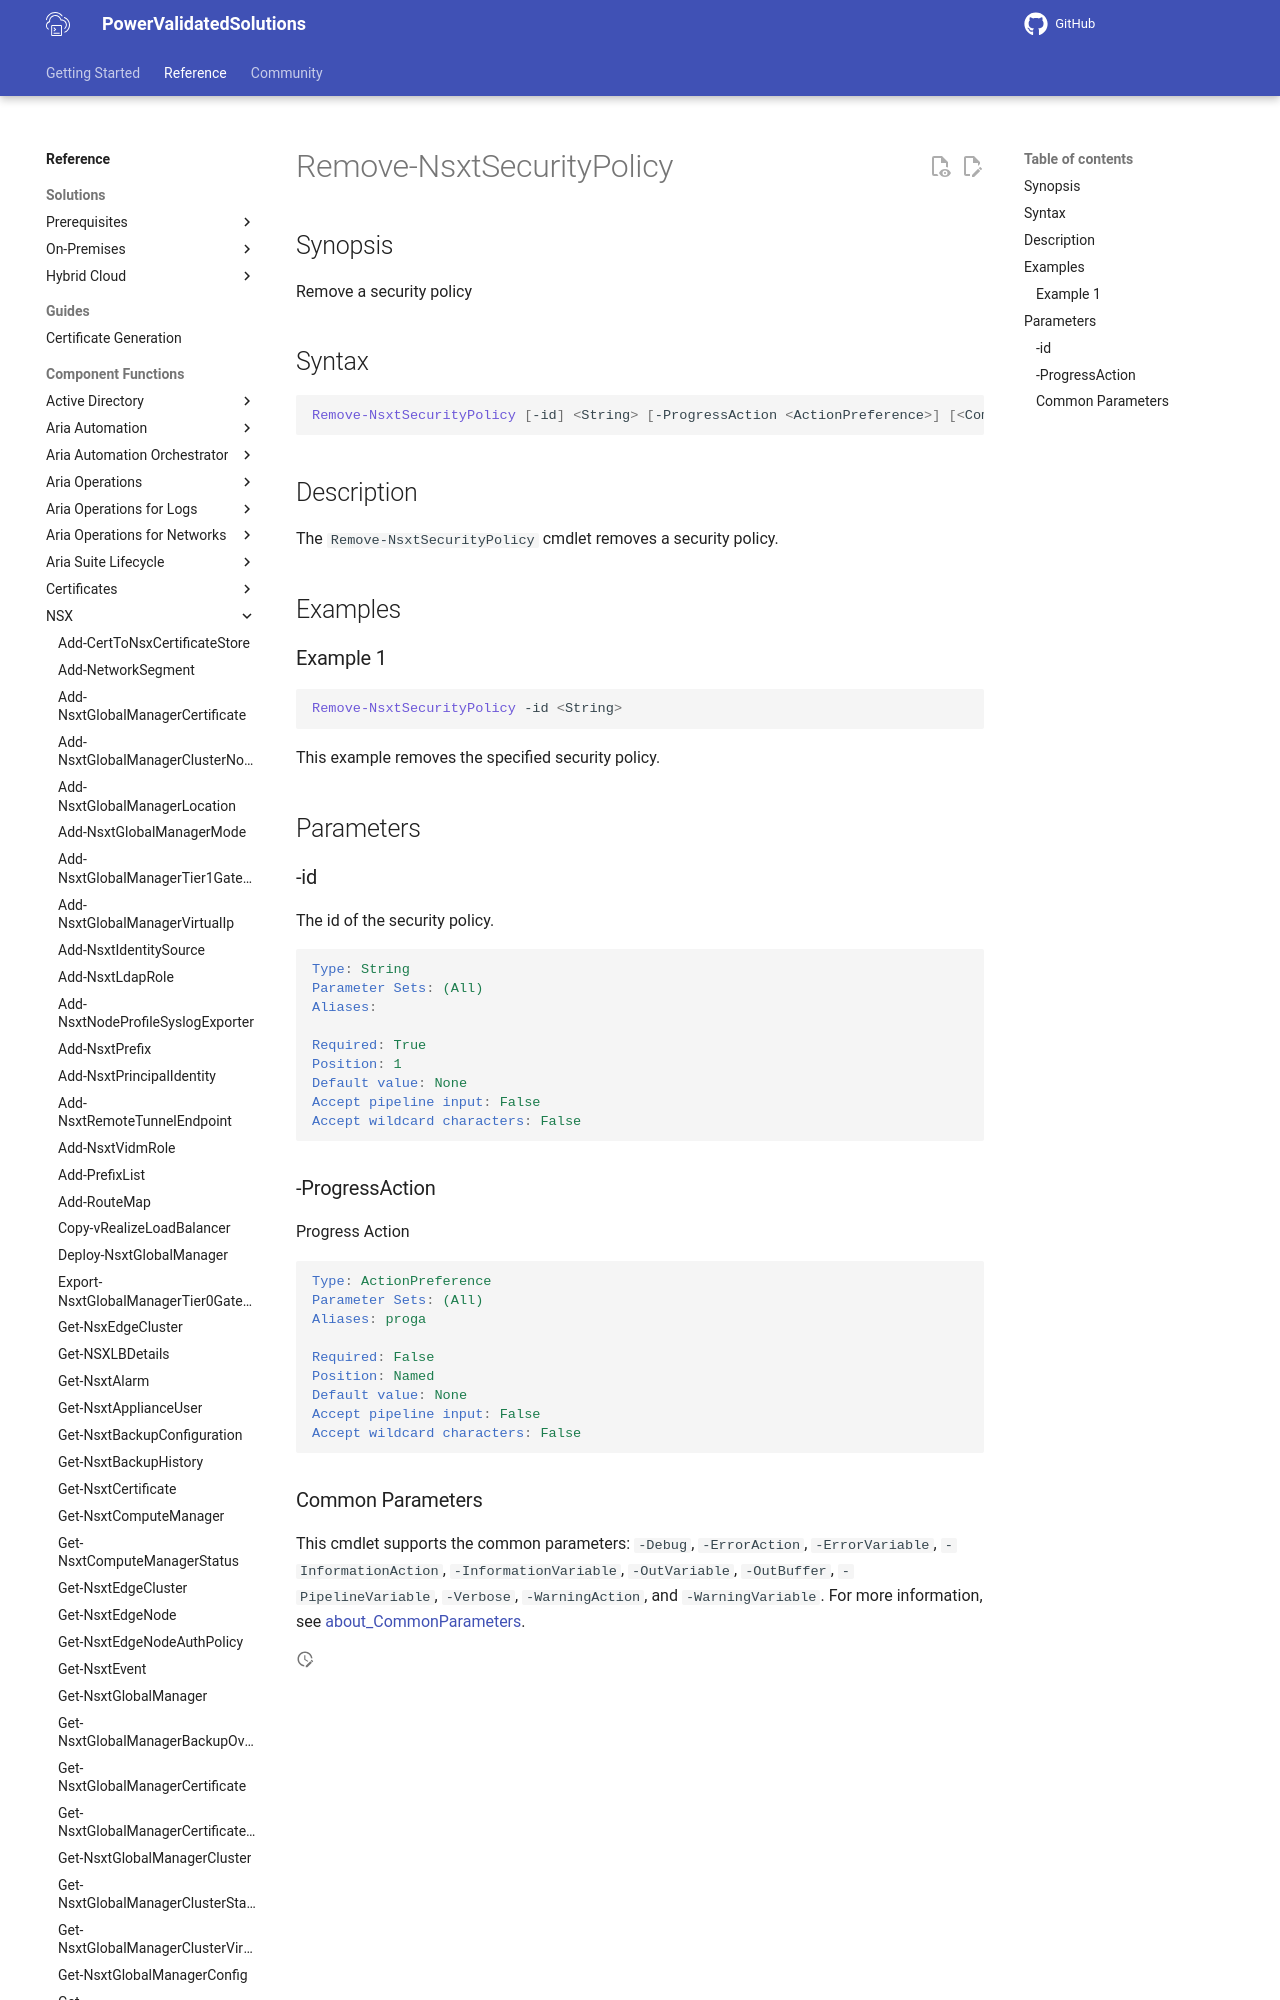

repository: vmware/power-validated-solutions-for-cloud-foundation · page: documentation/functions/nsx/Remove-NsxtSecurityPolicy/index.html · generator: mkdocs

# Remove-NsxtSecurityPolicy

## Synopsis

Remove a security policy

## Syntax

```powershell
Remove-NsxtSecurityPolicy [-id] <String> [-ProgressAction <ActionPreference>] [<CommonParameters>]
```

## Description

The `Remove-NsxtSecurityPolicy` cmdlet removes a security policy.

## Examples
